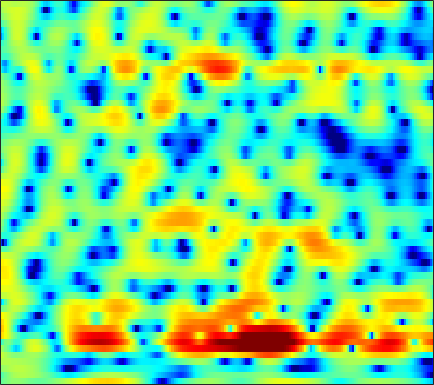

The data file committed next to this chart (first rows):
-1.2381, -0.80721, -0.3258, 0.048709, 0.26179, 0.46026, 0.56099, 0.58002, 0.53189, 0.40994, 0.22292, 0.050526, -0.19922, -0.44868, -0.62745, -0.83057, -0.97628, -1.0398, -1.0615, -1.017, -0.90212, -0.77806, -0.57105, -0.32248
-2.072, -1.359, -0.5465, 0.1248, 0.5419, 0.9958, 1.342, 1.536, 1.716, 1.813, 1.837, 1.812, 1.728, 1.593, 1.461, 1.247, 0.9934, 0.7779, 0.4554, 0.09363, -0.3101, -0.6412, -1.123, -1.651
0.503, 0.8041, 1.162, 1.467, 1.658, 1.866, 2.017, 2.093, 2.147, 2.147, 2.093, 2.017, 1.868, 1.664, 1.472, 1.162, 0.7884, 0.4644, -0.03419, -0.6141, -1.28, -1.843, -2.703, -3.709
1.944, 1.924, 1.885, 1.836, 1.796, 1.743, 1.69, 1.651, 1.599, 1.544, 1.477, 1.412, 1.299, 1.147, 1, 0.7547, 0.4525, 0.1818, -0.2417, -0.7368, -1.306, -1.783, -2.488, -3.27
2.743, 2.28, 1.697, 1.16, 0.8067, 0.4347, 0.2018, 0.1295, 0.1692, 0.3313, 0.5788, 0.7755, 1.001, 1.176, 1.24, 1.232, 1.107, 0.9156, 0.5436, 0.04887, -0.5575, -1.071, -1.8, -2.505
1.393, 0.6147, -0.1923, -1.065, -1.963, -3.625, -5.697, -6.793, -5.912, -3.376, -1.013, 0.4232, 1.839, 2.802, 3.256, 3.584, 3.636, 3.493, 3.046, 2.327, 1.328, 0.3759, -1.235, -3.303
-3.129, -1.699, -0.3791, -0.04066, -0.3574, -1.285, -2.467, -3.012, -2.898, -1.835, -0.4666, 0.5307, 1.636, 2.509, 2.921, 3.113, 2.955, 2.644, 1.908, 0.8804, -0.4341, -1.606, -3.223, -4.747
6.391, 5.54, 4.44, 3.265, 2.33, 1.036, -0.2616, -1.149, -2.283, -3.167, -3.627, -3.659, -3.339, -2.779, -2.332, -1.938, -1.792, -1.912, -2.408, -3.395, -4.911, -6.539, -9.436, -13.28
7.261, 6.234, 4.753, 3.118, 1.763, -0.3236, -2.821, -5.078, -8.995, -15.15, -32.71, -19.26, -12.48, -9.467, -8.139, -6.871, -5.971, -5.441, -4.96, -4.667, -4.426, -4.274, -3.935, -3.404
6.553, 5.656, 4.413, 3.091, 2.012, 0.4563, -1.227, -2.5, -4.135, -5.665, -6.939, -7.644, -8.244, -8.674, -9.07, -9.536, -9.809, -9.785, -9.256, -8.198, -6.87, -5.794, -4.399, -3.056
5.076, 4.475, 3.733, 3.023, 2.497, 1.756, 0.9259, 0.2671, -0.6807, -1.702, -2.84, -3.868, -5.433, -7.189, -8.847, -11.95, -17.42, -25.39, -20.79, -13.7, -9.724, -7.528, -5.209, -3.358
-0.2755, -0.1561, 0.5623, 1.367, 1.85, 2.281, 2.402, 2.301, 1.959, 1.437, 0.7308, 0.06896, -1.001, -2.187, -3.129, -4.403, -5.467, -6.045, -6.389, -6.256, -5.708, -5.161, -4.25, -3.168
-7.224, -4.753, -1.496, 0.7226, 1.844, 2.812, 3.361, 3.552, 3.535, 3.27, 2.832, 2.413, 1.685, 0.8133, 0.1018, -0.8765, -1.937, -2.843, -4.106, -5.438, -6.929, -8.118, -9.296, -8.991
2.246, 2.265, 2.486, 2.83, 3.07, 3.271, 3.324, 3.269, 3.061, 2.679, 2.153, 1.698, 1.007, 0.2005, -0.4608, -1.434, -2.542, -3.453, -4.871, -6.646, -8.877, -10.94, -13.86, -14.05
3.828, 3.852, 3.854, 3.779, 3.665, 3.43, 3.073, 2.712, 2.138, 1.466, 0.6731, 0.02449, -0.8148, -1.636, -2.251, -3.036, -3.705, -4.15, -4.751, -5.341, -5.79, -6.007, -6.148, -6.017
4.523, 4.679, 4.708, 4.532, 4.272, 3.765, 3.058, 2.391, 1.321, 0.07401, -1.314, -2.448, -3.969, -5.314, -6.072, -6.631, -6.723, -6.558, -6.127, -5.55, -5.001, -4.614, -4.095, -3.634
5.105, 5.298, 5.302, 5.049, 4.681, 3.942, 2.929, 1.966, 0.3645, -1.643, -4.089, -6.361, -10.21, -15.35, -19.89, -19.37, -14.9, -12.48, -9.884, -7.799, -6.112, -5.05, -3.845, -2.859
5.369, 5.41, 5.264, 4.903, 4.468, 3.645, 2.553, 1.541, -0.1301, -2.224, -4.705, -6.887, -10.27, -13.92, -16.28, -18.11, -18.1, -16.69, -13.64, -10.57, -7.905, -6.212, -4.37, -2.967
5.024, 4.893, 4.63, 4.232, 3.854, 3.217, 2.368, 1.602, 0.3886, -1.111, -2.893, -4.391, -6.727, -9.43, -11.78, -15.66, -18.91, -17.8, -13.47, -9.86, -7.188, -5.581, -3.831, -2.483
3.238, 2.995, 2.748, 2.549, 2.423, 2.241, 1.962, 1.665, 1.151, 0.469, -0.4027, -1.116, -2.146, -3.237, -4.001, -4.81, -5.304, -5.355, -4.99, -4.386, -3.606, -3.024, -2.292, -1.585
-1.419, -1.941, -1.861, -1.1, -0.4201, 0.4033, 1.068, 1.421, 1.683, 1.79, 1.706, 1.553, 1.276, 0.9125, 0.6096, 0.2069, -0.1993, -0.4692, -0.8299, -1.206, -1.552, -1.783, -2.029, -2.07
-12.32, -28.36, -11.67, -5.889, -3.457, -1.349, 0.1025, 0.922, 1.746, 2.346, 2.802, 3.006, 3.143, 3.158, 3.064, 2.803, 2.389, 1.939, 1.092, -0.02924, -1.613, -3.154, -5.731, -8.425
-2.564, -3.305, -3.632, -3.361, -3.011, -2.352, -1.61, -1.021, -0.1209, 0.7408, 1.544, 2.08, 2.634, 3.017, 3.173, 3.189, 2.991, 2.654, 1.958, 0.9184, -0.5931, -2.069, -4.521, -6.941
-0.2055, -1.187, -2.66, -4.374, -5.814, -7.592, -8.147, -7.293, -5.319, -3.252, -1.605, -0.5885, 0.52, 1.332, 1.803, 2.263, 2.507, 2.585, 2.523, 2.255, 1.869, 1.486, 0.9926, 0.5956
0.7183, -0.39, -2.329, -4.864, -7.408, -11.88, -14.65, -12.33, -8.591, -6.099, -4.3, -3.332, -2.258, -1.337, -0.6796, 0.1722, 0.9284, 1.452, 2.022, 2.442, 2.73, 2.85, 2.908, 2.857
1.88, 1.159, 0.006276, -1.302, -2.327, -3.594, -4.567, -5.073, -5.514, -5.929, -6.435, -6.811, -7.135, -6.711, -5.823, -4.215, -2.448, -1.251, 0.1065, 1.239, 2.067, 2.551, 2.979, 3.2
2.722, 2.37, 1.748, 0.9194, 0.2336, -0.8198, -1.976, -2.95, -4.474, -6.317, -8.966, -11.79, -18.75, -28.31, -15.9, -9.557, -5.843, -3.827, -1.734, -0.1541, 1.038, 1.715, 2.373, 2.775
3.238, 3.136, 2.772, 2.182, 1.589, 0.6244, -0.5548, -1.559, -3.08, -4.725, -6.458, -7.673, -8.848, -9.045, -8.439, -6.961, -5.12, -3.779, -2.103, -0.7311, 0.4004, 1.054, 1.688, 2.061
4.08, 4.076, 3.822, 3.335, 2.782, 1.855, 0.6494, -0.4026, -2.023, -3.829, -5.719, -7.052, -8.33, -8.584, -8.019, -6.619, -4.926, -3.668, -2.125, -0.8258, 0.2151, 0.8055, 1.338, 1.566
4.702, 4.685, 4.476, 4.038, 3.553, 2.668, 1.492, 0.3796, -1.46, -3.89, -7.133, -10.65, -19.27, -23.17, -14.26, -8.983, -5.901, -4.193, -2.464, -1.126, -0.1306, 0.4327, 0.941, 1.14
3.887, 3.917, 3.85, 3.603, 3.304, 2.69, 1.85, 1.032, -0.2705, -1.872, -3.639, -4.986, -6.431, -6.996, -6.752, -5.897, -4.833, -4.046, -3.077, -2.183, -1.394, -0.8693, -0.2954, 0.1185
1.844, 2.153, 2.509, 2.745, 2.79, 2.677, 2.327, 1.925, 1.204, 0.3278, -0.6709, -1.432, -2.412, -3.288, -3.841, -4.435, -4.859, -5.034, -5, -4.61, -3.883, -3.191, -2.209, -1.262
-2, -0.6903, 0.7719, 1.884, 2.446, 2.905, 3.014, 2.917, 2.512, 1.891, 1.018, 0.2364, -1.003, -2.451, -3.705, -5.617, -7.863, -9.701, -11.82, -11.93, -9.662, -7.572, -5.014, -2.893
-5.623, -2.906, -0.3949, 1.278, 2.158, 2.902, 3.257, 3.287, 3.038, 2.482, 1.605, 0.7395, -0.7242, -2.552, -4.234, -6.884, -10.2, -13.14, -17.64, -18.21, -13.82, -10.65, -7.083, -4.2
-1.876, -0.8425, 0.4643, 1.53, 2.159, 2.728, 3.021, 3.035, 2.835, 2.31, 1.5, 0.6692, -0.7343, -2.551, -4.192, -6.847, -10.02, -12.77, -16.37, -17.2, -13.89, -10.95, -7.416, -4.537
-0.25, 0.2802, 0.9529, 1.554, 1.913, 2.275, 2.449, 2.467, 2.303, 1.929, 1.331, 0.7187, -0.333, -1.691, -2.927, -4.938, -7.411, -9.573, -12.49, -13.12, -10.55, -8.238, -5.486, -3.237
-0.7854, -0.3738, 0.1136, 0.524, 0.7734, 1.036, 1.203, 1.276, 1.259, 1.159, 0.9175, 0.6561, 0.1785, -0.4251, -0.9587, -1.743, -2.532, -3.062, -3.492, -3.544, -3.165, -2.651, -1.83, -0.9701
-2.248, -1.885, -1.515, -1.254, -1.091, -0.9197, -0.7253, -0.5846, -0.3438, -0.1117, 0.1094, 0.2522, 0.3955, 0.4708, 0.4826, 0.4557, 0.3945, 0.3476, 0.3142, 0.3339, 0.4062, 0.4914, 0.6099, 0.6986
-3.603, -3.392, -3.384, -3.579, -3.776, -3.961, -3.922, -3.692, -3.097, -2.328, -1.424, -0.7501, 0.1129, 0.8656, 1.351, 1.877, 2.264, 2.476, 2.623, 2.668, 2.602, 2.47, 2.202, 1.806
-3.739, -4.087, -5.142, -6.823, -8.499, -10.73, -11.75, -10.95, -9.012, -6.691, -4.471, -2.902, -1.004, 0.6093, 1.631, 2.702, 3.468, 3.865, 4.133, 4.159, 3.937, 3.614, 3.021, 2.247
-1.79, -2.717, -4.667, -7.634, -10.85, -16.79, -21.13, -19.34, -16.59, -13.43, -9.114, -5.995, -2.593, 0.05675, 1.578, 3.118, 4.147, 4.606, 4.885, 4.739, 4.232, 3.63, 2.538, 1.222
1.27, 0.3808, -1.115, -3.041, -4.704, -7.075, -9.708, -12.01, -15.19, -14.29, -8.933, -5.474, -1.923, 0.6975, 2.174, 3.637, 4.572, 4.944, 5.031, 4.636, 3.734, 2.697, 0.7054, -2.174
2.153, 1.552, 0.6292, -0.4175, -1.259, -2.348, -3.279, -3.772, -4.006, -3.641, -2.607, -1.588, -0.1566, 1.174, 2.043, 2.917, 3.477, 3.685, 3.609, 3.167, 2.289, 1.286, -0.4917, -2.9
1.584, 1.2, 0.5938, -0.03436, -0.4794, -1.048, -1.468, -1.642, -1.722, -1.507, -1.063, -0.6255, 0.06105, 0.7507, 1.22, 1.736, 2.071, 2.187, 2.152, 1.875, 1.366, 0.8463, 0.006101, -0.8977
1.149, 0.7808, 0.2369, -0.3352, -0.7571, -1.277, -1.708, -1.931, -2.003, -1.812, -1.42, -1.004, -0.3632, 0.2846, 0.7219, 1.224, 1.576, 1.716, 1.772, 1.649, 1.388, 1.14, 0.7177, 0.2672
0.9573, 0.4526, -0.2383, -0.997, -1.642, -2.524, -3.452, -4.109, -4.572, -4.39, -3.437, -2.446, -1.119, 0.06199, 0.7917, 1.507, 1.96, 2.142, 2.178, 2.06, 1.83, 1.606, 1.306, 0.9963
0.3213, -0.4143, -1.279, -2.04, -2.65, -3.836, -5.837, -8.332, -14.71, -15.9, -7.69, -4.163, -1.056, 0.9718, 1.992, 2.837, 3.189, 3.195, 2.896, 2.363, 1.729, 1.274, 0.884, 0.7501
-3.666, -5.994, -7.081, -5.425, -4.072, -3.127, -3.042, -3.317, -3.659, -3.07, -1.239, 0.3424, 2.186, 3.511, 4.15, 4.545, 4.404, 3.921, 2.781, 0.9269, -1.691, -3.83, -5.208, -3.589
-5.723, -8.409, -9.172, -6.327, -4.212, -2.189, -0.8458, -0.07624, 0.7163, 1.459, 2.223, 2.779, 3.412, 3.821, 3.96, 3.848, 3.357, 2.659, 1.261, -0.8411, -3.922, -6.825, -8.621, -6.059
-2.431, -2.646, -2.619, -2.154, -1.609, -0.7682, 0.04818, 0.5622, 1.151, 1.647, 2.005, 2.189, 2.315, 2.304, 2.207, 1.928, 1.488, 1.056, 0.3488, -0.449, -1.213, -1.67, -1.963, -1.866
-1.901, -1.694, -1.285, -0.7338, -0.2879, 0.3001, 0.8291, 1.155, 1.484, 1.642, 1.634, 1.518, 1.24, 0.8652, 0.5331, 0.1016, -0.27, -0.4441, -0.5898, -0.6513, -0.6158, -0.5369, -0.4358, -0.2992
-3.346, -2.638, -1.498, -0.3922, 0.3429, 1.162, 1.754, 2.059, 2.229, 2.114, 1.723, 1.238, 0.338, -0.8306, -1.811, -3.002, -3.659, -3.62, -2.944, -1.965, -1.023, -0.409, 0.2637, 0.7409
-9.214, -6.053, -2.925, -0.714, 0.5319, 1.746, 2.535, 2.863, 2.968, 2.708, 2.036, 1.232, -0.3429, -2.698, -5.244, -10.63, -20.54, -14.37, -7.675, -4.134, -1.914, -0.7473, 0.417, 1.202
-7.132, -5.008, -2.471, -0.4805, 0.6848, 1.816, 2.552, 2.851, 2.946, 2.698, 2.08, 1.37, 0.07989, -1.595, -3.053, -5.024, -6.188, -6.103, -4.979, -3.513, -2.201, -1.363, -0.4731, 0.227
-2.246, -1.446, -0.3359, 0.7064, 1.377, 2.105, 2.588, 2.799, 2.863, 2.666, 2.235, 1.759, 0.9609, 0.02398, -0.7077, -1.654, -2.425, -2.865, -3.194, -3.271, -3.116, -2.863, -2.417, -1.885
-0.2008, 0.4503, 1.22, 1.883, 2.29, 2.726, 3.011, 3.123, 3.126, 2.961, 2.634, 2.28, 1.661, 0.883, 0.196, -0.8351, -2.018, -2.965, -4.321, -5.675, -6.645, -6.852, -6.254, -5.144
1.029, 1.573, 2.137, 2.545, 2.777, 2.977, 3.104, 3.138, 3.114, 3.009, 2.779, 2.521, 2.028, 1.339, 0.662, -0.4808, -2, -3.463, -6.135, -10.23, -18.32, -25.94, -13.45, -8.563
2.084, 2.253, 2.307, 2.21, 2.098, 1.947, 1.864, 1.869, 1.949, 2.046, 2.088, 2.045, 1.863, 1.494, 1.082, 0.3154, -0.7221, -1.716, -3.28, -5.028, -6.456, -6.87, -6.21, -4.986
